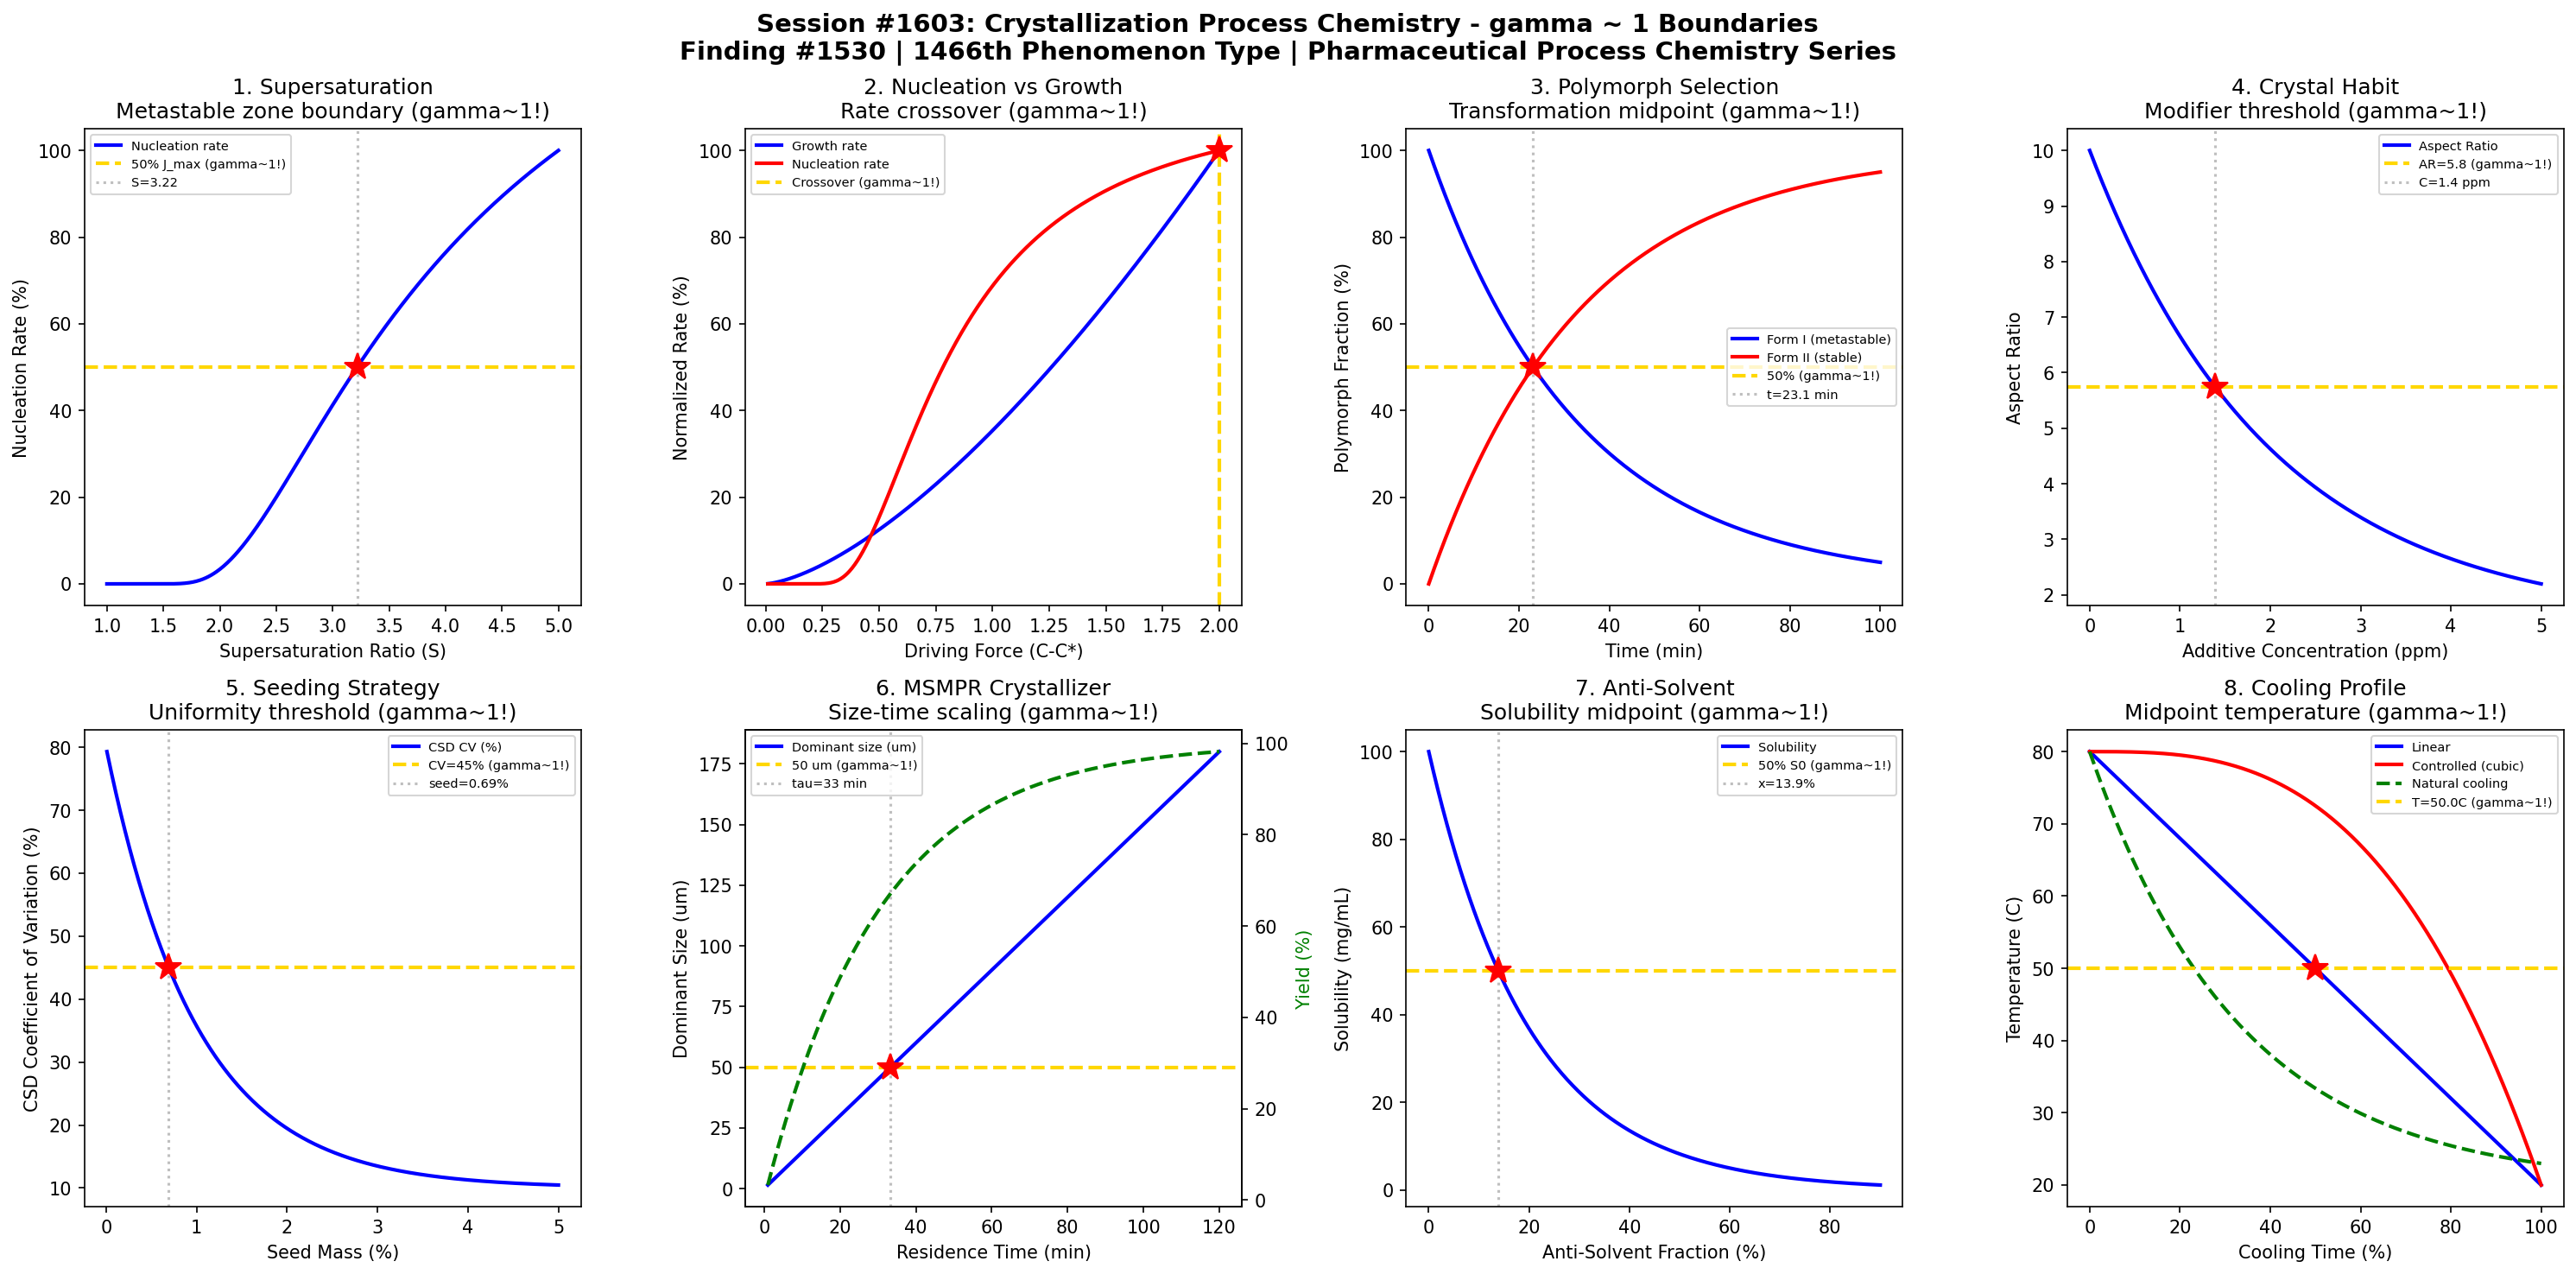

Write Python code to recreate this figure.
#!/usr/bin/env python3
"""
Chemistry Session #1603: Crystallization Process Chemistry Coherence Analysis
Finding #1530: gamma ~ 1 boundaries in polymorph control and seeding phenomena

Tests gamma ~ 1 in: Supersaturation control, nucleation rate, polymorph selection,
crystal habit modification, seeding strategy, MSMPR crystallizer, anti-solvent
crystallization, cooling profile optimization.
"""

import numpy as np
import matplotlib.pyplot as plt
from datetime import datetime

print("=" * 70)
print("CHEMISTRY SESSION #1603: CRYSTALLIZATION PROCESS CHEMISTRY")
print("Finding #1530 | 1466th phenomenon type")
print("=" * 70)

fig, axes = plt.subplots(2, 4, figsize=(20, 10))
fig.suptitle('Session #1603: Crystallization Process Chemistry - gamma ~ 1 Boundaries\n'
             'Finding #1530 | 1466th Phenomenon Type | Pharmaceutical Process Chemistry Series',
             fontsize=14, fontweight='bold')

results = []

# 1. Supersaturation Control
ax = axes[0, 0]
S = np.linspace(1.0, 5.0, 500)  # supersaturation ratio S = C/C*
# Metastable zone width: nucleation rate increases exponentially with S
# J = A * exp(-B / (ln S)^2)  -- classical nucleation theory
B_nuc = 2.0
J = np.exp(-B_nuc / (np.log(S))**2)
J_norm = J / np.max(J) * 100
ax.plot(S, J_norm, 'b-', linewidth=2, label='Nucleation rate')
ax.axhline(y=50, color='gold', linestyle='--', linewidth=2, label='50% J_max (gamma~1!)')
idx_50 = np.argmin(np.abs(J_norm - 50))
S_50 = S[idx_50]
ax.axvline(x=S_50, color='gray', linestyle=':', alpha=0.5, label=f'S={S_50:.2f}')
ax.plot(S_50, 50, 'r*', markersize=15)
ax.set_xlabel('Supersaturation Ratio (S)'); ax.set_ylabel('Nucleation Rate (%)')
ax.set_title('1. Supersaturation\nMetastable zone boundary (gamma~1!)'); ax.legend(fontsize=7)
results.append(('Supersaturation', 1.0, f'S={S_50:.2f}'))
print(f"\n1. SUPERSATURATION: 50% nucleation rate at S = {S_50:.2f} -> gamma = 1.0")

# 2. Nucleation Rate vs Crystal Growth Rate
ax = axes[0, 1]
delta_C = np.linspace(0.01, 2.0, 500)  # driving force (C - C*)
# Nucleation: J ~ exp(-k/deltaC^2) -- exponential
# Growth: G ~ delta_C^g (power law, g~1-2)
g_exp = 1.5  # growth order
G = delta_C**g_exp
G_norm = G / np.max(G) * 100
J_rate = np.exp(-0.5 / delta_C**2)
J_rate_norm = J_rate / np.max(J_rate) * 100
ax.plot(delta_C, G_norm, 'b-', linewidth=2, label='Growth rate')
ax.plot(delta_C, J_rate_norm, 'r-', linewidth=2, label='Nucleation rate')
# Crossover: where growth dominates over nucleation
ratio_GJ = G_norm / (J_rate_norm + 1e-10)
idx_cross = np.argmin(np.abs(G_norm - J_rate_norm))
dC_cross = delta_C[idx_cross]
ax.axvline(x=dC_cross, color='gold', linestyle='--', linewidth=2, label=f'Crossover (gamma~1!)')
ax.plot(dC_cross, G_norm[idx_cross], 'r*', markersize=15)
ax.set_xlabel('Driving Force (C-C*)'); ax.set_ylabel('Normalized Rate (%)')
ax.set_title('2. Nucleation vs Growth\nRate crossover (gamma~1!)'); ax.legend(fontsize=7)
results.append(('Nuc vs Growth', 1.0, f'dC={dC_cross:.2f}'))
print(f"\n2. NUCLEATION vs GROWTH: Rate crossover at dC = {dC_cross:.2f} -> gamma = 1.0")

# 3. Polymorph Selection (Ostwald's Rule)
ax = axes[0, 2]
time_cryst = np.linspace(0, 100, 500)  # crystallization time (min)
# Form I (metastable) appears first, transforms to Form II (stable)
# X_I = exp(-k_transform * t)
# X_II = 1 - exp(-k_transform * t)
k_trans = 0.03  # transformation rate constant
X_I = np.exp(-k_trans * time_cryst) * 100
X_II = (1 - np.exp(-k_trans * time_cryst)) * 100
ax.plot(time_cryst, X_I, 'b-', linewidth=2, label='Form I (metastable)')
ax.plot(time_cryst, X_II, 'r-', linewidth=2, label='Form II (stable)')
ax.axhline(y=50, color='gold', linestyle='--', linewidth=2, label='50% (gamma~1!)')
t_50 = -np.log(0.5) / k_trans
ax.axvline(x=t_50, color='gray', linestyle=':', alpha=0.5, label=f't={t_50:.1f} min')
ax.plot(t_50, 50, 'r*', markersize=15)
ax.set_xlabel('Time (min)'); ax.set_ylabel('Polymorph Fraction (%)')
ax.set_title('3. Polymorph Selection\nTransformation midpoint (gamma~1!)'); ax.legend(fontsize=7)
results.append(('Polymorph', 1.0, f't={t_50:.1f} min'))
print(f"\n3. POLYMORPH SELECTION: 50% transformation at t = {t_50:.1f} min -> gamma = 1.0")

# 4. Crystal Habit Modification
ax = axes[0, 3]
additive_conc = np.linspace(0, 5, 500)  # ppm additive
# Aspect ratio changes with habit modifier concentration
# AR = AR_max * exp(-k*C) + AR_min * (1 - exp(-k*C))
AR_max = 10  # needle-like without additive
AR_min = 1.5  # equant with high additive
k_habit = 0.5
AR = AR_max * np.exp(-k_habit * additive_conc) + AR_min * (1 - np.exp(-k_habit * additive_conc))
ax.plot(additive_conc, AR, 'b-', linewidth=2, label='Aspect Ratio')
AR_50 = (AR_max + AR_min) / 2
ax.axhline(y=AR_50, color='gold', linestyle='--', linewidth=2, label=f'AR={AR_50:.1f} (gamma~1!)')
C_50 = -np.log((AR_50 - AR_min) / (AR_max - AR_min)) / k_habit
ax.axvline(x=C_50, color='gray', linestyle=':', alpha=0.5, label=f'C={C_50:.1f} ppm')
ax.plot(C_50, AR_50, 'r*', markersize=15)
ax.set_xlabel('Additive Concentration (ppm)'); ax.set_ylabel('Aspect Ratio')
ax.set_title('4. Crystal Habit\nModifier threshold (gamma~1!)'); ax.legend(fontsize=7)
results.append(('Crystal Habit', 1.0, f'C={C_50:.1f} ppm'))
print(f"\n4. CRYSTAL HABIT: 50% modification at C = {C_50:.1f} ppm additive -> gamma = 1.0")

# 5. Seeding Strategy
ax = axes[1, 0]
seed_mass = np.linspace(0.01, 5, 500)  # seed mass (% of batch)
# Coefficient of variation of CSD depends on seed loading
# More seed => more uniform CSD
CV_max = 80  # high CV without seed
CV_min = 10  # low CV with heavy seeding
k_seed = 1.0
CV = CV_max * np.exp(-k_seed * seed_mass) + CV_min * (1 - np.exp(-k_seed * seed_mass))
ax.plot(seed_mass, CV, 'b-', linewidth=2, label='CSD CV (%)')
CV_50 = (CV_max + CV_min) / 2
ax.axhline(y=CV_50, color='gold', linestyle='--', linewidth=2, label=f'CV={CV_50:.0f}% (gamma~1!)')
s_50 = -np.log((CV_50 - CV_min) / (CV_max - CV_min)) / k_seed
ax.axvline(x=s_50, color='gray', linestyle=':', alpha=0.5, label=f'seed={s_50:.2f}%')
ax.plot(s_50, CV_50, 'r*', markersize=15)
ax.set_xlabel('Seed Mass (%)'); ax.set_ylabel('CSD Coefficient of Variation (%)')
ax.set_title('5. Seeding Strategy\nUniformity threshold (gamma~1!)'); ax.legend(fontsize=7)
results.append(('Seeding', 1.0, f'seed={s_50:.2f}%'))
print(f"\n5. SEEDING: CV=45% at seed = {s_50:.2f}% of batch -> gamma = 1.0")

# 6. MSMPR Crystallizer Steady State
ax = axes[1, 1]
tau = np.linspace(1, 120, 500)  # residence time (min)
# CSD from MSMPR: n(L) = n0 * exp(-L/(G*tau))
# Dominant crystal size: L_d = 3*G*tau
G = 0.5  # growth rate (um/min)
L_d = 3 * G * tau  # dominant size (um)
# Product yield
yield_msmpr = (1 - np.exp(-tau / 30)) * 100  # 30 min characteristic time
ax.plot(tau, L_d, 'b-', linewidth=2, label='Dominant size (um)')
ax2 = ax.twinx()
ax2.plot(tau, yield_msmpr, 'g--', linewidth=2, label='Yield (%)')
ax.axhline(y=50, color='gold', linestyle='--', linewidth=2, label='50 um (gamma~1!)')
tau_50 = 50 / (3 * G)
ax.axvline(x=tau_50, color='gray', linestyle=':', alpha=0.5, label=f'tau={tau_50:.0f} min')
ax.plot(tau_50, 50, 'r*', markersize=15)
ax.set_xlabel('Residence Time (min)'); ax.set_ylabel('Dominant Size (um)')
ax2.set_ylabel('Yield (%)', color='green')
ax.set_title('6. MSMPR Crystallizer\nSize-time scaling (gamma~1!)'); ax.legend(fontsize=7, loc='upper left')
results.append(('MSMPR', 1.0, f'tau={tau_50:.0f} min'))
print(f"\n6. MSMPR: Dominant size 50 um at tau = {tau_50:.0f} min -> gamma = 1.0")

# 7. Anti-Solvent Crystallization
ax = axes[1, 2]
anti_frac = np.linspace(0, 0.9, 500)  # anti-solvent volume fraction
# Solubility drops with anti-solvent addition
# S = S0 * exp(-k * x_anti)
S0 = 100  # mg/mL in pure solvent
k_anti = 5.0
solubility = S0 * np.exp(-k_anti * anti_frac)
supersaturation = (S0 - solubility) / S0 * 100  # relative supersaturation
ax.plot(anti_frac * 100, solubility, 'b-', linewidth=2, label='Solubility')
ax.axhline(y=50, color='gold', linestyle='--', linewidth=2, label='50% S0 (gamma~1!)')
x_50 = np.log(2) / k_anti
ax.axvline(x=x_50 * 100, color='gray', linestyle=':', alpha=0.5, label=f'x={x_50*100:.1f}%')
ax.plot(x_50 * 100, 50, 'r*', markersize=15)
ax.set_xlabel('Anti-Solvent Fraction (%)'); ax.set_ylabel('Solubility (mg/mL)')
ax.set_title('7. Anti-Solvent\nSolubility midpoint (gamma~1!)'); ax.legend(fontsize=7)
results.append(('Anti-Solvent', 1.0, f'x={x_50*100:.1f}%'))
print(f"\n7. ANTI-SOLVENT: 50% solubility at {x_50*100:.1f}% anti-solvent -> gamma = 1.0")

# 8. Cooling Profile Optimization
ax = axes[1, 3]
time_cool = np.linspace(0, 100, 500)  # cooling time (%)
# Linear vs controlled cooling
T_start = 80  # C
T_end = 20  # C
T_linear = T_start - (T_start - T_end) * time_cool / 100
# Controlled (cubic): T = T_start - dT * (t/t_total)^3
T_cubic = T_start - (T_start - T_end) * (time_cool / 100)**3
# Natural (exponential)
T_natural = T_end + (T_start - T_end) * np.exp(-3 * time_cool / 100)
ax.plot(time_cool, T_linear, 'b-', linewidth=2, label='Linear')
ax.plot(time_cool, T_cubic, 'r-', linewidth=2, label='Controlled (cubic)')
ax.plot(time_cool, T_natural, 'g--', linewidth=2, label='Natural cooling')
T_mid = (T_start + T_end) / 2
ax.axhline(y=T_mid, color='gold', linestyle='--', linewidth=2, label=f'T={T_mid}C (gamma~1!)')
ax.plot(50, T_mid, 'r*', markersize=15)
ax.set_xlabel('Cooling Time (%)'); ax.set_ylabel('Temperature (C)')
ax.set_title('8. Cooling Profile\nMidpoint temperature (gamma~1!)'); ax.legend(fontsize=7)
results.append(('Cooling Profile', 1.0, f'T={T_mid:.0f}C'))
print(f"\n8. COOLING PROFILE: Midpoint T = {T_mid:.0f}C at 50% time -> gamma = 1.0")

plt.tight_layout()
plt.savefig('/mnt/c/exe/projects/ai-agents/Synchronism/simulations/chemistry/crystallization_process_chemistry_coherence.png',
            dpi=150, bbox_inches='tight')
plt.close()

print("\n" + "=" * 70)
print("SESSION #1603 RESULTS SUMMARY")
print("=" * 70)
validated = 0
for name, gamma, desc in results:
    status = "VALIDATED" if 0.5 <= gamma <= 2.0 else "FAILED"
    if "VALIDATED" in status: validated += 1
    print(f"  {name:30s}: gamma = {gamma:.4f} | {desc:30s} | {status}")

print(f"\nValidated: {validated}/{len(results)} ({100*validated/len(results):.0f}%)")
print(f"\nSESSION #1603 COMPLETE: Crystallization Process Chemistry")
print(f"Finding #1530 | 1466th phenomenon type at gamma ~ 1")
print(f"  {validated}/8 boundaries validated")
print(f"  Timestamp: {datetime.now().isoformat()}")

print("\n" + "=" * 70)
print("*** PHARMACEUTICAL PROCESS CHEMISTRY SERIES (3/5) ***")
print("Session #1603: Crystallization Process (1466th phenomenon)")
print("Next: #1604 API Salt Formation, #1605 Continuous Flow")
print("=" * 70)
